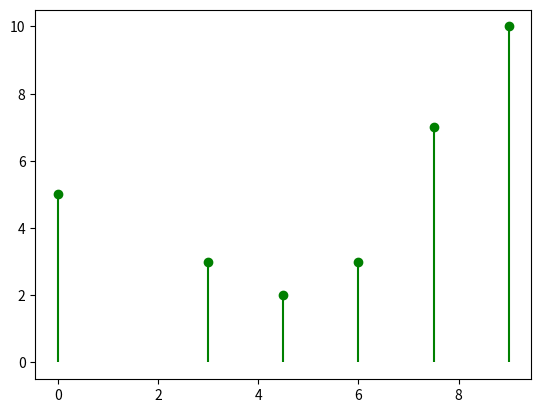

Generate this figure with matplotlib:

import matplotlib.pyplot as plt
import numpy

def stem(pxl,arg,color):
    x=numpy.array(pxl)
    for i in numpy.unique(x):
        counter = 0
        for item in pxl:
            if item == i:
                counter +=1
        plt.stem(i, counter,arg ,markerfmt=color)

# pxl = [7,7,8,8,8,8,2,1,4,4,4,8,7,0,5,5,2,8,8,0,6,9,9,7,8,7,6,6,7,7]
# pxl = [9,9,9,9,7.5,7.5,9,3,3,3,0,0,9,0,4.5,4.5,0,7.5,7.5,9,9,6,0,9,7.5,7.5,6,6,7.5,9]


arg = 'g'
color = 'go'

plt.stem(0, 5,arg ,markerfmt=color)
plt.stem(3, 3,arg ,markerfmt=color)
plt.stem(4.5, 2,arg ,markerfmt=color)
plt.stem(6, 3,arg ,markerfmt=color)
plt.stem(7.5, 7,arg ,markerfmt=color)
plt.stem(9, 10,arg ,markerfmt=color)



# stem(pxl,'b','bo')


# pxl.sort()
# del pxl [len(pxl)-int(len(pxl)*(1/10)):len(pxl)]
# del pxl [0:int(len(pxl)*(1/10))+1]

# stem(pxl,'g','go')
plt.show()
# pxl.sort()
# print(pxl)
